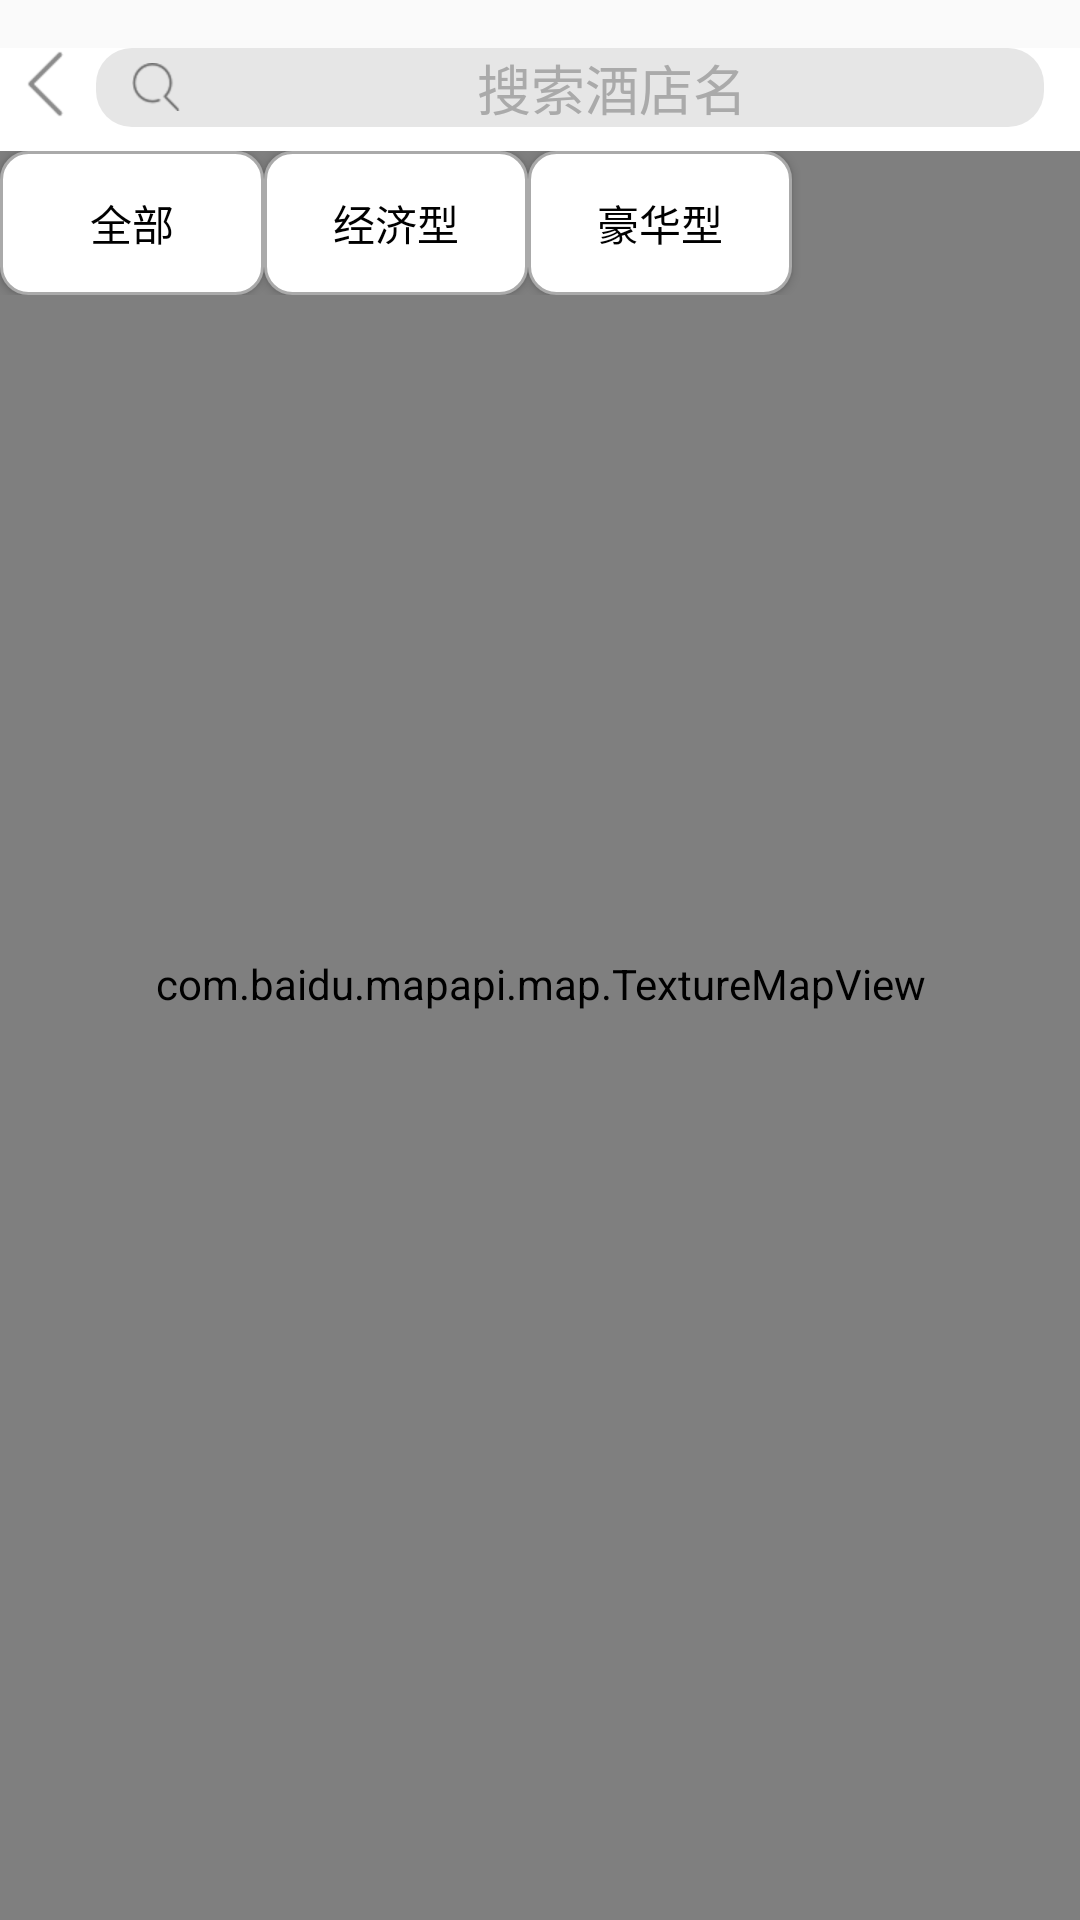

Write the Android layout XML for this screen, with the resource values it uses.
<!-- AndroidManifest.xml: application theme AppTheme -->
<!-- res/layout/activity_hotel_map.xml -->
<?xml version="1.0" encoding="utf-8"?>
<FrameLayout xmlns:android="http://schemas.android.com/apk/res/android"
    xmlns:app="http://schemas.android.com/apk/res-auto"
    xmlns:tools="http://schemas.android.com/tools"
    android:layout_width="match_parent"
    android:layout_height="match_parent"
    android:paddingTop="16dp"
    android:fitsSystemWindows="true"
    tools:context="com.tao.hotel.activity.HotelMapActivity">

    <com.baidu.mapapi.map.TextureMapView
    android:id="@+id/hotel_map_Texturemap"
    android:layout_width="match_parent"
    android:layout_height="match_parent" >
    </com.baidu.mapapi.map.TextureMapView>

    <LinearLayout
        android:orientation="vertical"
        android:layout_width="match_parent"
        android:layout_height="wrap_content">

        <LinearLayout
            android:id="@+id/linear_search"
            android:paddingBottom="8dp"
            android:layout_width="match_parent"
            android:layout_height="wrap_content"
            android:background="@android:color/white"
            android:orientation="horizontal">

            <ImageView
                android:id="@+id/iv_hotel_map_back"
                android:background="@drawable/arrow_back"
                android:layout_marginLeft="8dp"
                android:layout_width="wrap_content"
                android:layout_height="wrap_content" />

            <EditText
                android:id="@+id/ed_hotelmap_search"
                android:layout_weight="1"
                android:layout_width="0dp"
                android:layout_height="wrap_content"
                android:background="@drawable/hotel_map_search_bg"
                android:hint="搜索酒店名"
                android:drawableLeft="@drawable/search"
                android:layout_marginRight="12dp"
                android:paddingLeft="12dp"
                android:gravity="center"
                android:textColorHint="@android:color/darker_gray"
                />
        </LinearLayout>

        <LinearLayout
            android:id="@+id/linear_lever"
            android:layout_width="match_parent"
            android:layout_height="wrap_content"
            android:orientation="horizontal">

            <Button
                android:id="@+id/bt_choose_all_hotel_map"
                android:text="全部"
                android:textColor="@android:color/black"
                android:background="@drawable/hotel_map_tv_bg"
                android:layout_width="wrap_content"
                android:layout_height="wrap_content" />

            <Button
                android:id="@+id/bt_choose_cheap_hotel_map"
                android:text="经济型"
                android:textColor="@android:color/black"
                android:background="@drawable/hotel_map_tv_bg"
                android:layout_width="wrap_content"
                android:layout_height="wrap_content" />

            <Button
                android:id="@+id/bt_choose_expensive_hotel_map"
                android:text="豪华型"
                android:textColor="@android:color/black"
                android:background="@drawable/hotel_map_tv_bg"
                android:layout_width="wrap_content"
                android:layout_height="wrap_content" />


        </LinearLayout>
    </LinearLayout>


    <LinearLayout
        android:id="@+id/linear_item_hotel"
        android:background="@android:color/white"
        android:layout_gravity="bottom"
        android:orientation="vertical"
        android:visibility="gone"
        android:layout_width="wrap_content"
        android:layout_height="wrap_content">

        <include layout="@layout/item_hotel"></include>

    </LinearLayout>

</FrameLayout>
<!-- res/layout/item_hotel.xml (included above) -->
<?xml version="1.0" encoding="utf-8"?>
<RelativeLayout
    android:id="@+id/linear_hotel_item"
    xmlns:android="http://schemas.android.com/apk/res/android" android:layout_width="match_parent"
    android:layout_height="match_parent"
    android:padding="6dp"
    android:orientation="horizontal">

    <ImageView
        android:id="@+id/iv_item"
        android:background="@drawable/hotel_image"
        android:layout_width="120dp"
        android:layout_height="90dp" />

    <LinearLayout
        android:layout_marginLeft="12dp"
        android:layout_width="match_parent"
        android:layout_height="wrap_content"
        android:layout_toEndOf="@+id/iv_item"
        android:layout_toRightOf="@+id/iv_item"
        android:orientation="vertical">

        <TextView
            android:id="@+id/tv_item_name"
            android:layout_width="wrap_content"
            android:layout_height="wrap_content"
            android:maxLines="1"
            android:text="维也纳酒店"
            android:textColor="@android:color/black"
            android:textSize="18sp" />

        <LinearLayout
            android:layout_width="wrap_content"
            android:layout_height="wrap_content"
            android:layout_marginTop="4dp"
            android:orientation="horizontal">

            <TextView
                android:id="@+id/tv_item_price"
                android:layout_width="wrap_content"
                android:layout_height="wrap_content"
                android:text="488"
                android:textColor="@android:color/holo_red_dark"
                android:textSize="18sp" />

            <TextView
                android:layout_width="wrap_content"
                android:layout_height="wrap_content"
                android:layout_marginLeft="4dp"
                android:text="起"
                android:textSize="10sp" />

        </LinearLayout>


        <TextView
            android:id="@+id/tv_item_score"
            android:layout_width="wrap_content"
            android:layout_height="wrap_content"
            android:layout_marginTop="4dp"
            android:text="4.4评分"
            android:textSize="14sp" />


        <LinearLayout
            android:layout_width="match_parent"
            android:layout_height="wrap_content"
            android:orientation="horizontal">

            <TextView
                android:id="@+id/tv_item_location"
                android:layout_width="0dp"
                android:layout_height="wrap_content"
                android:layout_marginTop="4dp"
                android:layout_weight="1"
                android:maxLines="1"
                android:text="广东东软学院附近"
                android:textSize="14sp" />


            <TextView
                android:id="@+id/tv_item_content"
                android:layout_width="wrap_content"
                android:layout_height="wrap_content"
                android:layout_marginRight="8dp"
                android:text="详情 >"
                android:textColor="@android:color/holo_blue_light"
                android:textSize="14sp" />
        </LinearLayout>
    </LinearLayout>

</RelativeLayout>
<!-- resources referenced by this layout -->
<resources>
  <!-- drawable arrow_back: png bitmap (drawable-hdpi, 420 bytes) -->
  <!-- drawable hotel_image: png bitmap (drawable-xhdpi, 282578 bytes) -->
  <!-- drawable hotel_map_search_bg (drawable) -->
  <?xml version="1.0" encoding="utf-8"?>
  <shape xmlns:android="http://schemas.android.com/apk/res/android">
      
  
      <corners android:radius="12dp"></corners>
  
      <solid android:color="#e6e6e6"></solid>
  </shape>
  <!-- drawable hotel_map_tv_bg (drawable) -->
  <?xml version="1.0" encoding="utf-8"?>
  <shape xmlns:android="http://schemas.android.com/apk/res/android">
      <corners
          android:radius="9dp"></corners>
  
      <solid
          android:color="@android:color/white"/>
  
      <stroke
          android:width="1dp"
          android:color="@android:color/darker_gray"></stroke>
  
  </shape>
  <!-- drawable search: png bitmap (drawable-hdpi, 863 bytes) -->
  <style name="AppTheme" parent="Theme.AppCompat.Light.DarkActionBar">
          
          <item name="colorPrimary">@color/colorPrimary</item>
          <item name="colorPrimaryDark">@color/colorPrimaryDark</item>
          <item name="colorAccent">@color/colorAccent</item>
          <item name="windowActionBar">false</item>
          <item name="windowNoTitle">true</item>
      </style>
  <color name="colorPrimary">#3F51B5</color>
  <color name="colorPrimaryDark">#303F9F</color>
  <color name="colorAccent">#FF4081</color>
</resources>
